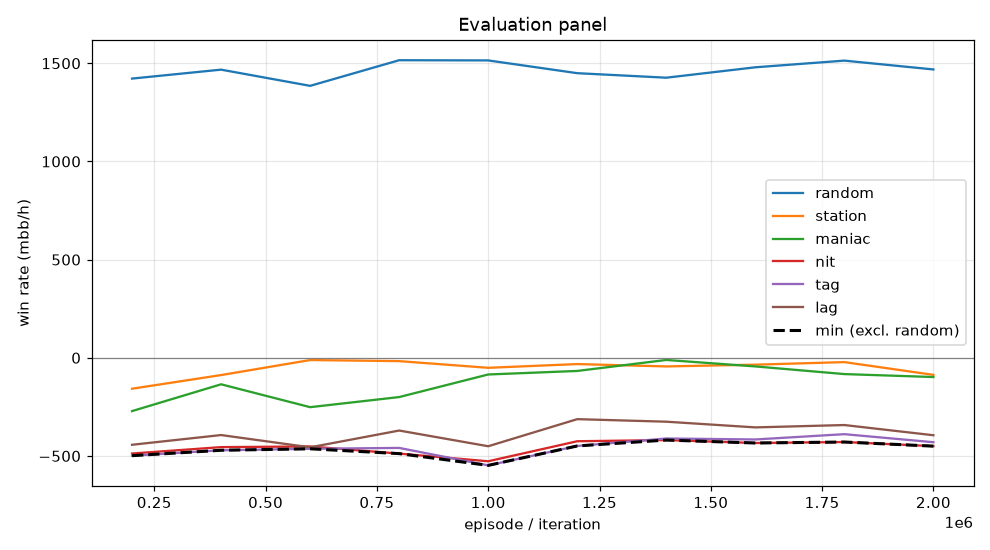

Source data for this figure (header and first rows):
episode, min, mean, random_mean, random_se, station_mean, station_se, maniac_mean, maniac_se, nit_mean, nit_se, tag_mean, tag_se, lag_mean, lag_se, act_call, act_raise, act_fold, act_check
199999, -498.5, -371.6, 1422, 103.1, -157.5, 45.43, -271.5, 70.21, -487.5, 109, -498.5, 101, -443.0, 94.89, 0.5514, 0.4309, 0.01355, 0.004177
399999, -471.0, -308.5, 1468, 103.9, -88.0, 42.57, -135.0, 52.11, -455.0, 109.2, -471.0, 98.64, -393.5, 90.08, 0.5581, 0.4287, 0.009397, 0.003731
599999, -463.5, -326.8, 1385, 102, -11.5, 34.86, -251.5, 53.39, -451.5, 109.8, -463.5, 98.56, -456.0, 94.03, 0.5562, 0.4309, 0.00842, 0.004463
799999, -488.0, -306.9, 1516, 100.8, -17.0, 31.84, -200.0, 49.8, -488.0, 109.5, -459.0, 97.18, -370.5, 89.5, 0.5585, 0.4313, 0.006799, 0.003399
999999, -548.0, -332.3, 1514, 106.9, -51.0, 39.32, -85.0, 38.38, -527.0, 111.9, -548.0, 100.9, -450.5, 94.86, 0.5578, 0.4309, 0.008175, 0.003197
1199999, -449.0, -257.1, 1450, 100.5, -32.0, 40.76, -67.0, 33.01, -425.0, 109.6, -449.0, 96.41, -312.5, 85.57, 0.568, 0.422, 0.006285, 0.003716
1399999, -419.0, -242.1, 1426, 102.5, -44.0, 42.26, -11.0, 27.89, -419.0, 108.6, -411.0, 94.44, -325.5, 88.02, 0.5679, 0.4235, 0.005271, 0.0033
1599999, -434.0, -256.7, 1480, 99.82, -35.0, 36.95, -44.0, 48.31, -434.0, 108.5, -416.0, 95.09, -354.5, 88.45, 0.5669, 0.4243, 0.004583, 0.004216
1799999, -429.0, -253.1, 1514, 100.8, -22.0, 36.8, -83.0, 39.11, -429.0, 110.2, -389.0, 96.58, -342.5, 88.69, 0.5646, 0.4283, 0.004764, 0.002382
1999999, -450.0, -291.9, 1468, 101.6, -87.0, 41.09, -98.0, 38.59, -450.0, 110.1, -430.0, 96.39, -394.5, 91.94, 0.5686, 0.4237, 0.005924, 0.001745
